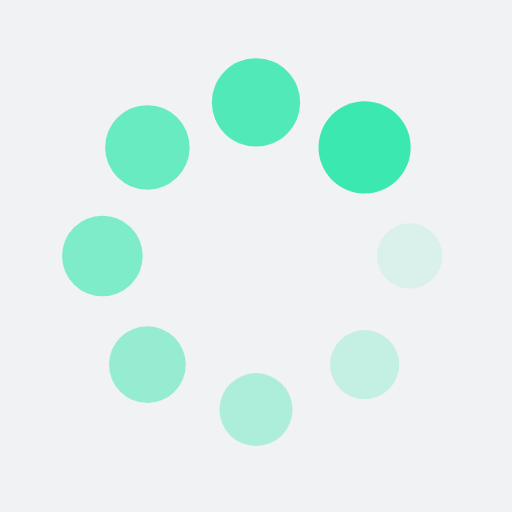
t = 0.00 s
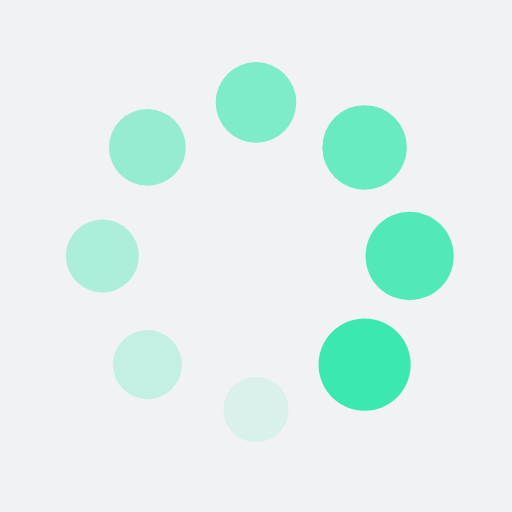
t = 0.25 s
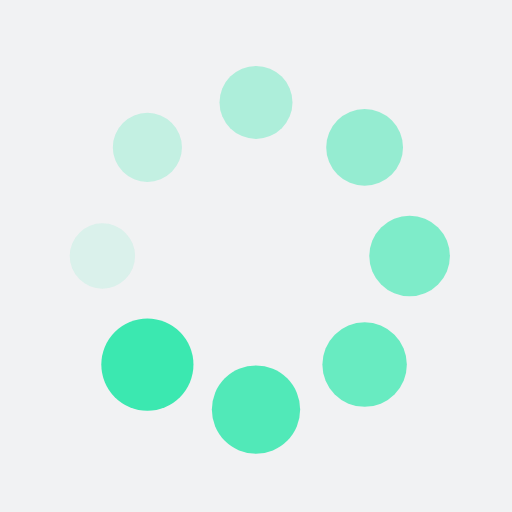
t = 0.50 s
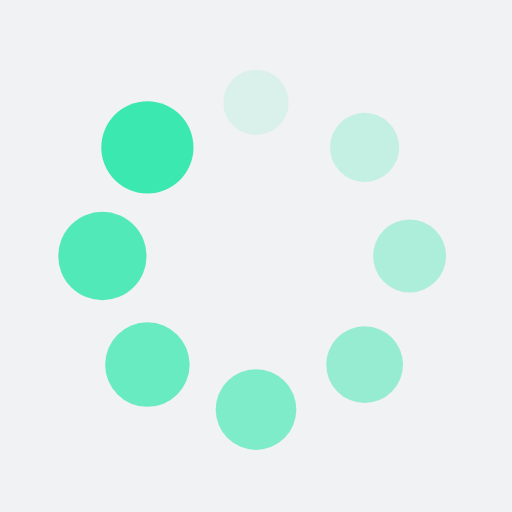
t = 0.75 s

The animated SVG that drew these frames (rendered in a browser with its animation timeline set to each time). Animation: 16 SMIL elements (animate=8,animateTransform=8); one cycle of 1.00 s, repeats indefinitely.

<?xml version="1.0" encoding="utf-8"?>
<svg xmlns="http://www.w3.org/2000/svg" xmlns:xlink="http://www.w3.org/1999/xlink" style="margin: auto; background: rgb(241, 242, 243); display: block; shape-rendering: auto;" width="200px" height="200px" viewBox="0 0 100 100" preserveAspectRatio="xMidYMid">
<g transform="translate(80,50)">
<g transform="rotate(0)">
<circle cx="0" cy="0" r="6" fill="#3be8b0" fill-opacity="1">
  <animateTransform attributeName="transform" type="scale" begin="-0.875s" values="1.5 1.5;1 1" keyTimes="0;1" dur="1s" repeatCount="indefinite"></animateTransform>
  <animate attributeName="fill-opacity" keyTimes="0;1" dur="1s" repeatCount="indefinite" values="1;0" begin="-0.875s"></animate>
</circle>
</g>
</g><g transform="translate(71.21320343559643,71.21320343559643)">
<g transform="rotate(45)">
<circle cx="0" cy="0" r="6" fill="#3be8b0" fill-opacity="0.875">
  <animateTransform attributeName="transform" type="scale" begin="-0.75s" values="1.5 1.5;1 1" keyTimes="0;1" dur="1s" repeatCount="indefinite"></animateTransform>
  <animate attributeName="fill-opacity" keyTimes="0;1" dur="1s" repeatCount="indefinite" values="1;0" begin="-0.75s"></animate>
</circle>
</g>
</g><g transform="translate(50,80)">
<g transform="rotate(90)">
<circle cx="0" cy="0" r="6" fill="#3be8b0" fill-opacity="0.75">
  <animateTransform attributeName="transform" type="scale" begin="-0.625s" values="1.5 1.5;1 1" keyTimes="0;1" dur="1s" repeatCount="indefinite"></animateTransform>
  <animate attributeName="fill-opacity" keyTimes="0;1" dur="1s" repeatCount="indefinite" values="1;0" begin="-0.625s"></animate>
</circle>
</g>
</g><g transform="translate(28.786796564403577,71.21320343559643)">
<g transform="rotate(135)">
<circle cx="0" cy="0" r="6" fill="#3be8b0" fill-opacity="0.625">
  <animateTransform attributeName="transform" type="scale" begin="-0.5s" values="1.5 1.5;1 1" keyTimes="0;1" dur="1s" repeatCount="indefinite"></animateTransform>
  <animate attributeName="fill-opacity" keyTimes="0;1" dur="1s" repeatCount="indefinite" values="1;0" begin="-0.5s"></animate>
</circle>
</g>
</g><g transform="translate(20,50.00000000000001)">
<g transform="rotate(180)">
<circle cx="0" cy="0" r="6" fill="#3be8b0" fill-opacity="0.5">
  <animateTransform attributeName="transform" type="scale" begin="-0.375s" values="1.5 1.5;1 1" keyTimes="0;1" dur="1s" repeatCount="indefinite"></animateTransform>
  <animate attributeName="fill-opacity" keyTimes="0;1" dur="1s" repeatCount="indefinite" values="1;0" begin="-0.375s"></animate>
</circle>
</g>
</g><g transform="translate(28.78679656440357,28.786796564403577)">
<g transform="rotate(225)">
<circle cx="0" cy="0" r="6" fill="#3be8b0" fill-opacity="0.375">
  <animateTransform attributeName="transform" type="scale" begin="-0.25s" values="1.5 1.5;1 1" keyTimes="0;1" dur="1s" repeatCount="indefinite"></animateTransform>
  <animate attributeName="fill-opacity" keyTimes="0;1" dur="1s" repeatCount="indefinite" values="1;0" begin="-0.25s"></animate>
</circle>
</g>
</g><g transform="translate(49.99999999999999,20)">
<g transform="rotate(270)">
<circle cx="0" cy="0" r="6" fill="#3be8b0" fill-opacity="0.25">
  <animateTransform attributeName="transform" type="scale" begin="-0.125s" values="1.5 1.5;1 1" keyTimes="0;1" dur="1s" repeatCount="indefinite"></animateTransform>
  <animate attributeName="fill-opacity" keyTimes="0;1" dur="1s" repeatCount="indefinite" values="1;0" begin="-0.125s"></animate>
</circle>
</g>
</g><g transform="translate(71.21320343559643,28.78679656440357)">
<g transform="rotate(315)">
<circle cx="0" cy="0" r="6" fill="#3be8b0" fill-opacity="0.125">
  <animateTransform attributeName="transform" type="scale" begin="0s" values="1.5 1.5;1 1" keyTimes="0;1" dur="1s" repeatCount="indefinite"></animateTransform>
  <animate attributeName="fill-opacity" keyTimes="0;1" dur="1s" repeatCount="indefinite" values="1;0" begin="0s"></animate>
</circle>
</g>
</g>
<!-- [ldio] generated by https://loading.io/ --></svg>
